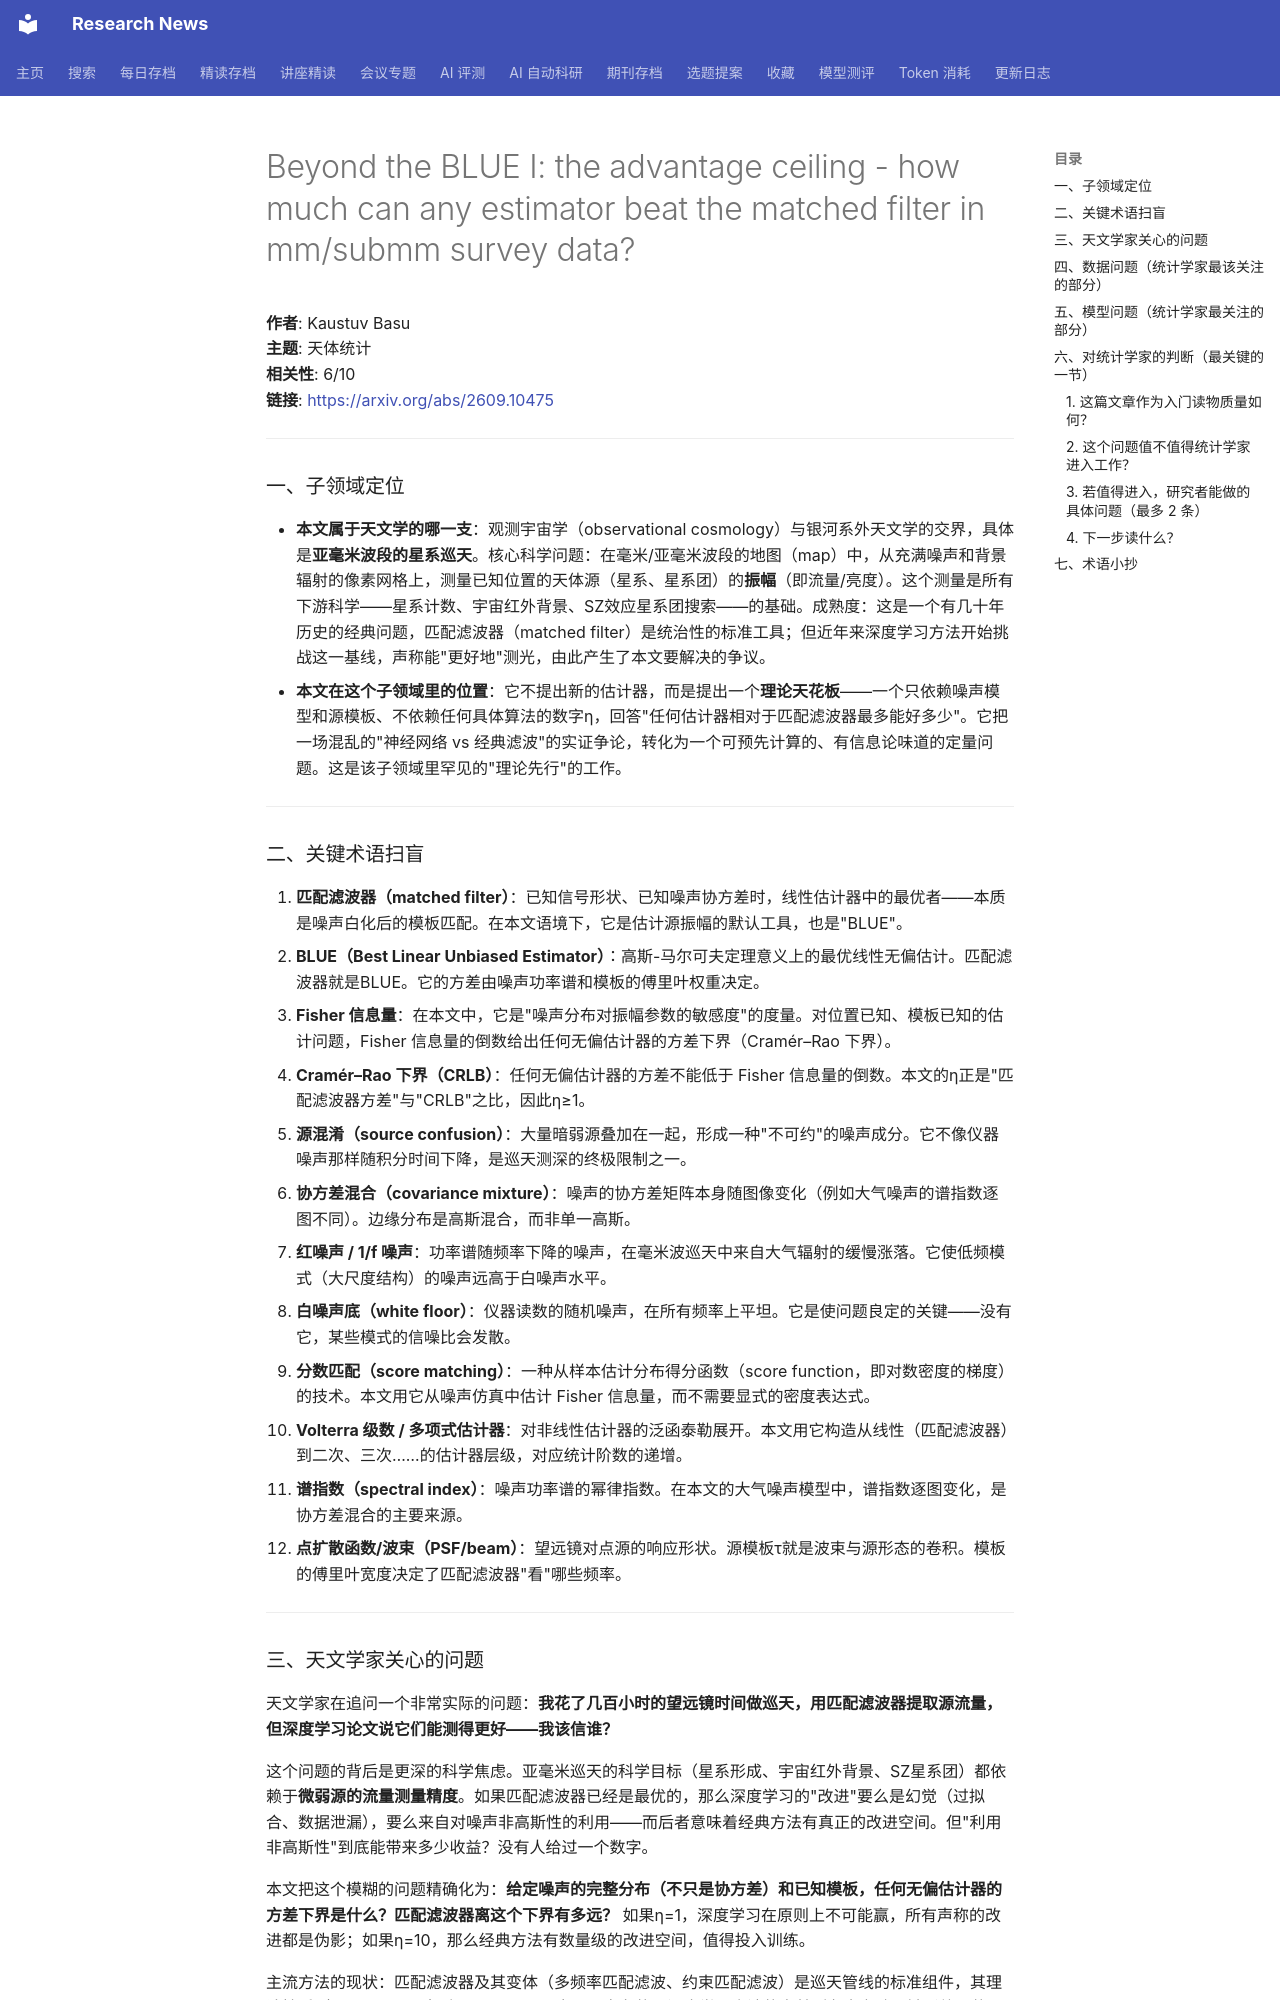

repository: cxy0714/research-news · page: deep_reads/2026-09-10-2609.10475/index.html · generator: mkdocs

# Beyond the BLUE I: the advantage ceiling - how much can any estimator beat the matched filter in mm/submm survey data?

**作者**: Kaustuv Basu  
**主题**: 天体统计  
**相关性**: 6/10  
**链接**: <https://arxiv.org/abs/2609.10475>

---

### 一、子领域定位

- **本文属于天文学的哪一支**：观测宇宙学（observational cosmology）与银河系外天文学的交界，具体是**亚毫米波段的星系巡天**。核心科学问题：在毫米/亚毫米波段的地图（map）中，从充满噪声和背景辐射的像素网格上，测量已知位置的天体源（星系、星系团）的**振幅**（即流量/亮度）。这个测量是所有下游科学——星系计数、宇宙红外背景、SZ效应星系团搜索——的基础。成熟度：这是一个有几十年历史的经典问题，匹配滤波器（matched filter）是统治性的标准工具；但近年来深度学习方法开始挑战这一基线，声称能"更好地"测光，由此产生了本文要解决的争议。
- **本文在这个子领域里的位置**：它不提出新的估计器，而是提出一个**理论天花板**——一个只依赖噪声模型和源模板、不依赖任何具体算法的数字η，回答"任何估计器相对于匹配滤波器最多能好多少"。它把一场混乱的"神经网络 vs 经典滤波"的实证争论，转化为一个可预先计算的、有信息论味道的定量问题。这是该子领域里罕见的"理论先行"的工作。

---

### 二、关键术语扫盲

1. **匹配滤波器（matched filter）**：已知信号形状、已知噪声协方差时，线性估计器中的最优者——本质是噪声白化后的模板匹配。在本文语境下，它是估计源振幅的默认工具，也是"BLUE"。
2. **BLUE（Best Linear Unbiased Estimator）**：高斯-马尔可夫定理意义上的最优线性无偏估计。匹配滤波器就是BLUE。它的方差由噪声功率谱和模板的傅里叶权重决定。
3. **Fisher 信息量**：在本文中，它是"噪声分布对振幅参数的敏感度"的度量。对位置已知、模板已知的估计问题，Fisher 信息量的倒数给出任何无偏估计器的方差下界（Cramér–Rao 下界）。
4. **Cramér–Rao 下界（CRLB）**：任何无偏估计器的方差不能低于 Fisher 信息量的倒数。本文的η正是"匹配滤波器方差"与"CRLB"之比，因此η≥1。
5. **源混淆（source confusion）**：大量暗弱源叠加在一起，形成一种"不可约"的噪声成分。它不像仪器噪声那样随积分时间下降，是巡天测深的终极限制之一。
6. **协方差混合（covariance mixture）**：噪声的协方差矩阵本身随图像变化（例如大气噪声的谱指数逐图不同）。边缘分布是高斯混合，而非单一高斯。
7. **红噪声 / 1/f 噪声**：功率谱随频率下降的噪声，在毫米波巡天中来自大气辐射的缓慢涨落。它使低频模式（大尺度结构）的噪声远高于白噪声水平。
8. **白噪声底（white floor）**：仪器读数的随机噪声，在所有频率上平坦。它是使问题良定的关键——没有它，某些模式的信噪比会发散。
9. **分数匹配（score matching）**：一种从样本估计分布得分函数（score function，即对数密度的梯度）的技术。本文用它从噪声仿真中估计 Fisher 信息量，而不需要显式的密度表达式。
10. **Volterra 级数 / 多项式估计器**：对非线性估计器的泛函泰勒展开。本文用它构造从线性（匹配滤波器）到二次、三次……的估计器层级，对应统计阶数的递增。
11. **谱指数（spectral index）**：噪声功率谱的幂律指数。在本文的大气噪声模型中，谱指数逐图变化，是协方差混合的主要来源。
12. **点扩散函数/波束（PSF/beam）**：望远镜对点源的响应形状。源模板τ就是波束与源形态的卷积。模板的傅里叶宽度决定了匹配滤波器"看"哪些频率。

---

### 三、天文学家关心的问题

天文学家在追问一个非常实际的问题：**我花了几百小时的望远镜时间做巡天，用匹配滤波器提取源流量，但深度学习论文说它们能测得更好——我该信谁？**

这个问题的背后是更深的科学焦虑。亚毫米巡天的科学目标（星系形成、宇宙红外背景、SZ星系团）都依赖于**微弱源的流量测量精度**。如果匹配滤波器已经是最优的，那么深度学习的"改进"要么是幻觉（过拟合、数据泄漏），要么来自对噪声非高斯性的利用——而后者意味着经典方法有真正的改进空间。但"利用非高斯性"到底能带来多少收益？没有人给过一个数字。

本文把这个模糊的问题精确化为：**给定噪声的完整分布（不只是协方差）和已知模板，任何无偏估计器的方差下界是什么？匹配滤波器离这个下界有多远？** 如果η=1，深度学习在原则上不可能赢，所有声称的改进都是伪影；如果η=10，那么经典方法有数量级的改进空间，值得投入训练。

主流方法的现状：匹配滤波器及其变体（多频率匹配滤波、约束匹配滤波）是巡天管线的标准组件，其理论性质（BLUE、CRLB）在 Gaussian 噪声下是完备的。深度学习方法的文献则各自为政，缺乏统一的理论框架来评估"改进"的真实性。本文填补的正是这个空缺：一个**先于训练**的、只依赖噪声和模板的预测。

---
